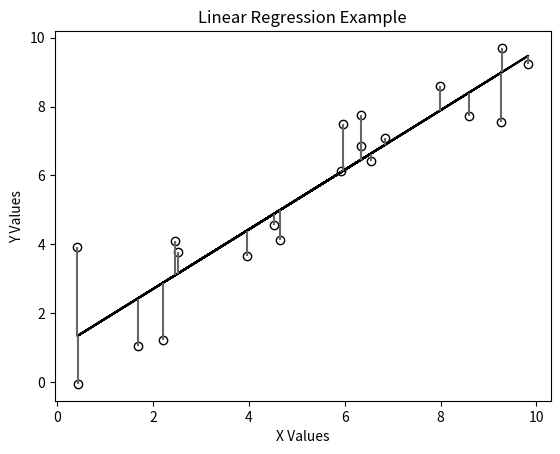

Reproduce this figure in Python.
import numpy as np
import random
import matplotlib.pyplot as plt

# Generate some random data
n = 20  # number of data points
x = np.array([random.uniform(0, 10) for i in range(n)])
y = np.array([x[i] + random.gauss(0, 1) for i in range(n)])  # linear function with noise

# Fit a linear regression line
m, b = np.polyfit(x, y, 1)

# Calculate the predicted values of y
y_pred = m*x + b

# Calculate the errors
errors = y - y_pred

# Create the figure and axis objects
fig, ax = plt.subplots()

# Plot the scatter plot
ax.scatter(x, y, color='black', marker='o', facecolor='white')

# Plot the linear regression line
ax.plot(x, y_pred, color='black')

# Plot the error bars
ax.vlines(x, y_pred, y, color='0.4')

# Add labels and title
ax.set_xlabel('X Values')
ax.set_ylabel('Y Values')
ax.set_title('Linear Regression Example')

# Show the plot
plt.show()